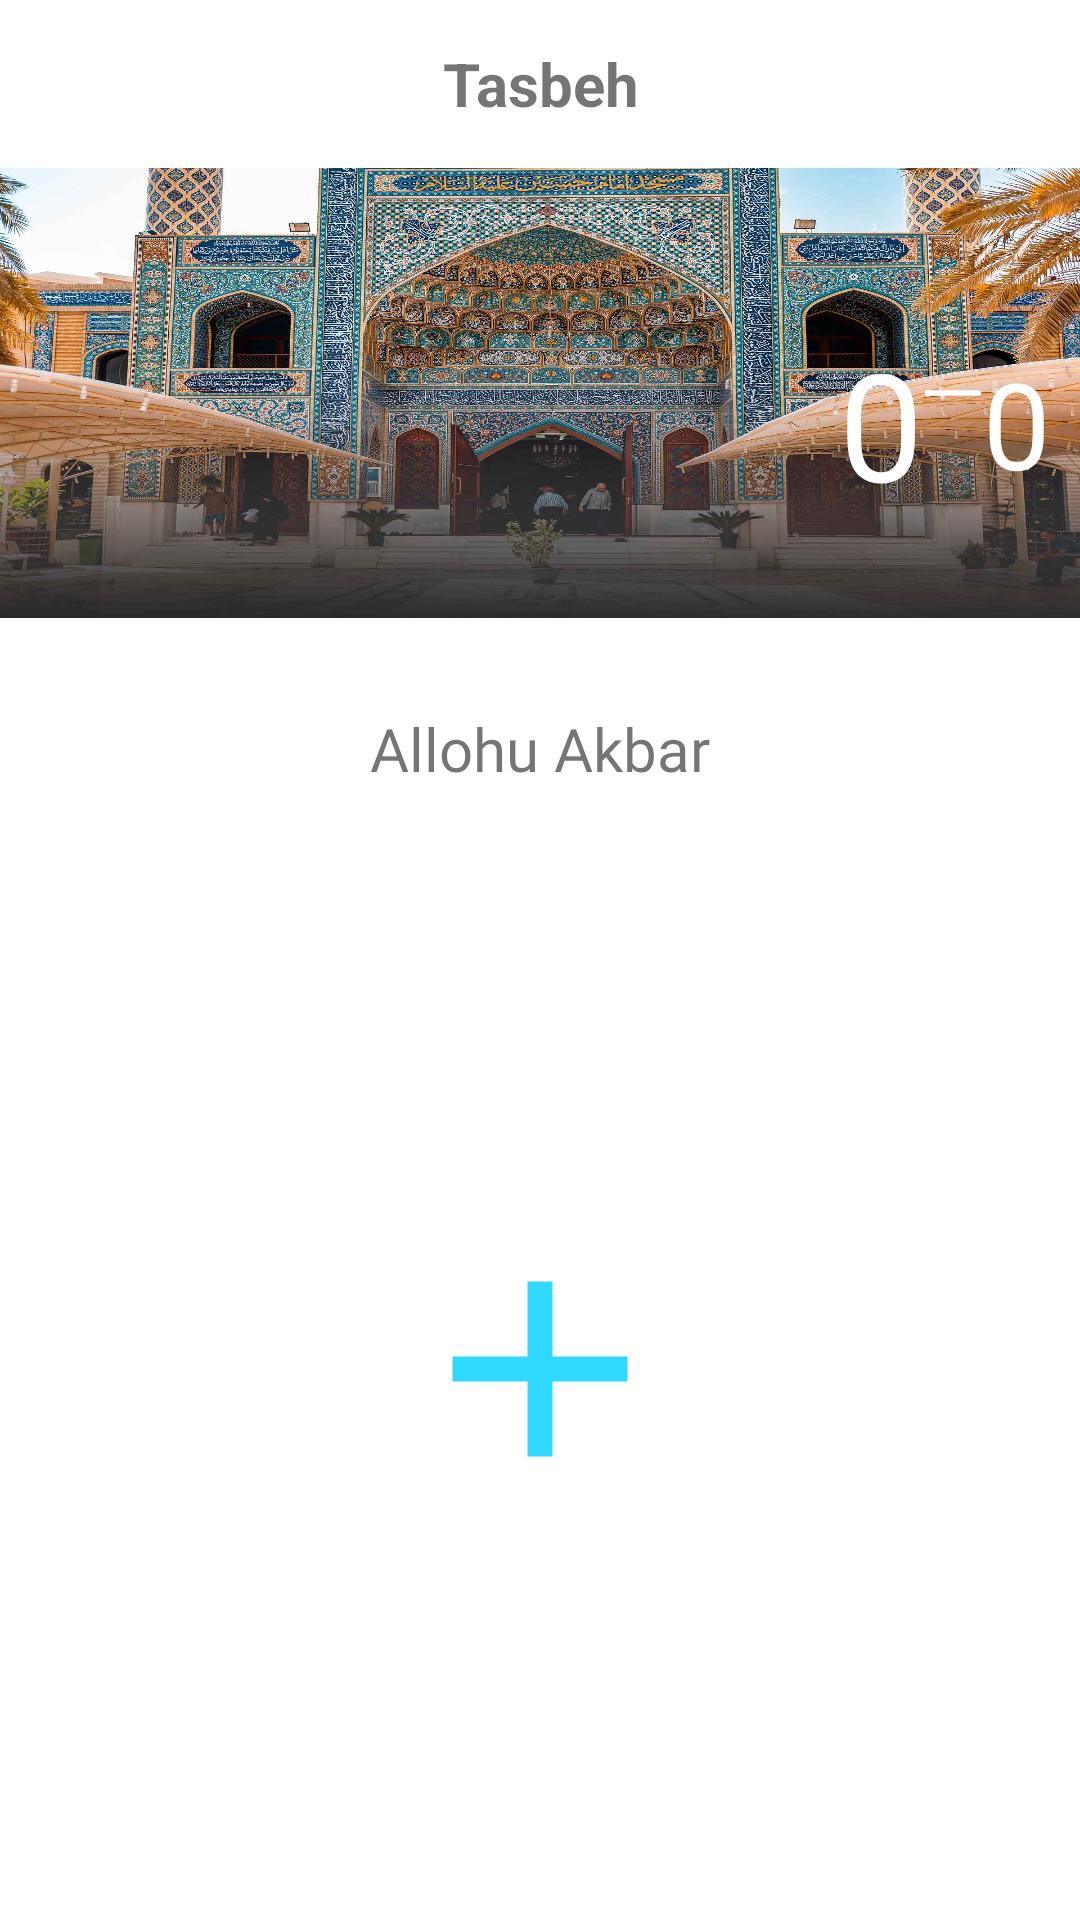

Layout XML and referenced resources for this Android screen:
<!-- AndroidManifest.xml: application theme Theme.PopJomeMasjidi -->
<!-- res/layout/activity_tasbih.xml -->
<?xml version="1.0" encoding="utf-8"?>
<FrameLayout xmlns:android="http://schemas.android.com/apk/res/android"
    xmlns:app="http://schemas.android.com/apk/res-auto"
    xmlns:tools="http://schemas.android.com/tools"
    android:layout_width="match_parent"
    android:layout_height="match_parent"
    tools:context=".activitys.TasbihActivity">

    <LinearLayout
        android:layout_width="match_parent"
        android:layout_height="match_parent"
        android:orientation="vertical"
        tools:ignore="UselessParent">

        <LinearLayout
            android:layout_width="match_parent"
            android:layout_height="?attr/actionBarSize"
            android:padding="8dp"
            android:orientation="horizontal"
            android:gravity="center"
            android:background="@color/colorAccent"
            >

            <ImageView
                android:id="@+id/back_To_First_Activity"
                android:layout_width="24dp"
                android:layout_height="24dp"
                android:src="@drawable/ic_baseline_arrow_back_ios_24"
                android:backgroundTint="@color/black"
                />

            <TextView
                android:layout_width="0dp"
                android:layout_weight="1"
                android:layout_height="wrap_content"
                android:text="Tasbeh"
                android:textSize="20sp"
                android:gravity="center"
                android:textStyle="bold"/>

            <ImageView
                android:id="@+id/reset_btn"
                android:layout_width="24dp"
                android:layout_height="24dp"
                android:textSize="20sp"
                android:backgroundTint="@color/black"
                android:src="@drawable/ic_baseline_refresh_24"
                />

        </LinearLayout>

        <LinearLayout
            android:layout_width="match_parent"
            android:layout_height="150dp"
            android:orientation="vertical"
            android:layout_gravity="center_vertical"
            android:gravity="center"
            android:background="@drawable/uae"
            tools:ignore="UselessParent">


            <LinearLayout
                android:layout_width="wrap_content"
                android:layout_height="wrap_content"
                android:layout_gravity="end"
                android:layout_marginEnd="10dp"
                android:gravity="center"
                android:orientation="horizontal">

                <TextView
                    android:layout_width="wrap_content"
                    android:layout_height="wrap_content"
                    android:text="0"
                    android:id="@+id/counting_num"
                    android:textSize="50sp"
                    android:fontFamily="@font/poppins_medium"
                    android:layout_marginTop="10dp"
                    android:textColor="#fff"/>

                <ImageView
                    android:layout_width="20dp"
                    android:layout_height="60dp"
                    android:layout_gravity="center"
                    android:src="@drawable/line"/>

                <TextView
                    android:layout_width="wrap_content"
                    android:layout_height="wrap_content"
                    android:text="0"
                    android:id="@+id/count_num"
                    android:textSize="40sp"
                    android:fontFamily="@font/poppins_medium"
                    android:layout_marginTop="10dp"
                    android:textColor="#fff"/>
            </LinearLayout>

        </LinearLayout>

        <TextView
            android:layout_marginTop="20dp"
            android:padding="10dp"
            android:textSize="20sp"
            android:layout_width="wrap_content"
            android:layout_height="wrap_content"
            android:fontFamily="@font/poppins_semibold"
            android:gravity="center"
            android:layout_gravity="center"
            android:id="@+id/zikr_txtm"
            android:text="Allohu Akbar"
            />

        <LinearLayout
            android:layout_width="match_parent"
            android:layout_height="match_parent"
            android:gravity="center"
            android:id="@+id/add_btn"
            android:orientation="vertical">

            <ImageView
                android:layout_width="100dp"
                android:layout_height="100dp"
                android:src="@drawable/ic_baseline_add_24"
                />

        </LinearLayout>
    </LinearLayout>

</FrameLayout>
<!-- resources referenced by this layout -->
<resources>
  <color name="black">#000</color>
  <color name="colorAccent">#FFFFFF</color>
  <!-- drawable ic_baseline_add_24 (drawable) -->
  <vector android:height="24dp" android:tint="#30D8FF"
      android:viewportHeight="24" android:viewportWidth="24"
      android:width="24dp" xmlns:android="http://schemas.android.com/apk/res/android">
      <path android:fillColor="@android:color/white" android:pathData="M19,13h-6v6h-2v-6H5v-2h6V5h2v6h6v2z"/>
  </vector>
  <!-- drawable line: png bitmap (drawable-v24, 344 bytes) -->
  <!-- drawable uae: jpg bitmap (drawable-v24, 477058 bytes) -->
  <style name="Theme.PopJomeMasjidi" parent="Theme.MaterialComponents.DayNight.NoActionBar">
      <item name="colorPrimary">@color/colorPrimary</item>
      <item name="colorPrimaryVariant">@color/colorPrimarydark</item>
      <item name="colorOnPrimary">#000</item>
  
          <item name="android:statusBarColor" tools:targetApi="l">?attr/colorPrimaryVariant</item>
      </style>
  <color name="colorPrimary">#03A9F4</color>
  <color name="colorPrimarydark">#2196F3</color>
</resources>
